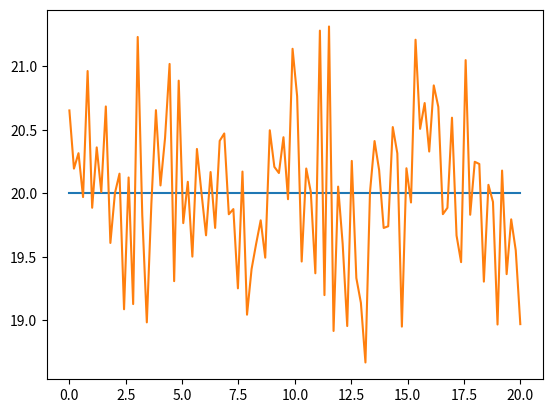

The matplotlib source for this figure:
import numpy as np
import matplotlib.pyplot as plt

t = np.linspace(0, 20, 100)  # time
x_dot = 20*np.ones(len(t))  # m/s


def speed(x_dot):
    # Speedometer measurement model
    # consider speeds from 0 to 120 km/h
    sigma_nu = 0.01*120  # km/h
    sigma_nu = sigma_nu/3.6  # m/s
    nu = np.random.randn()*sigma_nu
    b = 1 + (np.random.random()-0.5)*0.1
    vel = b*x_dot + nu
    return vel


plt.plot(t, x_dot)
y = [speed(i) for i in x_dot]
plt.plot(t, y)
plt.show()
